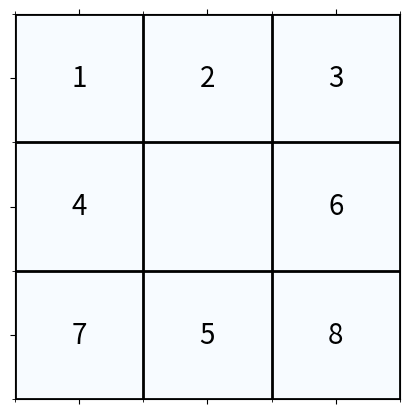
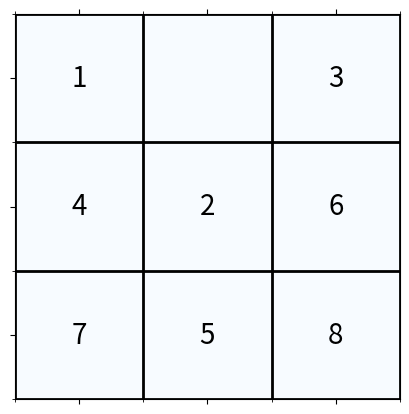
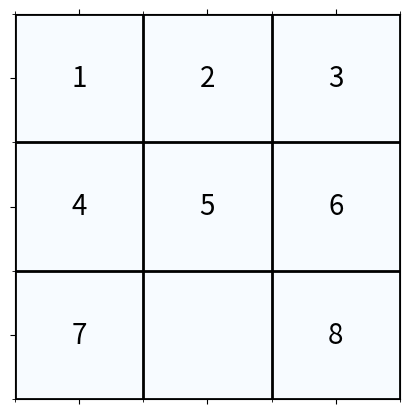
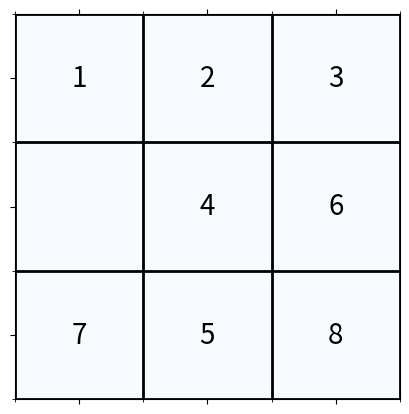
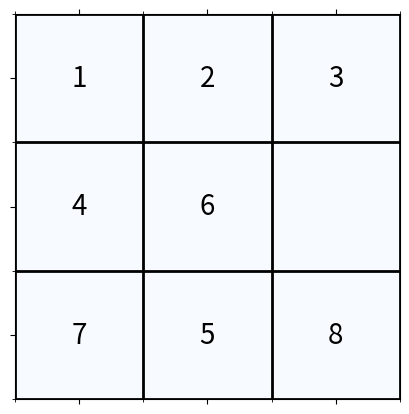
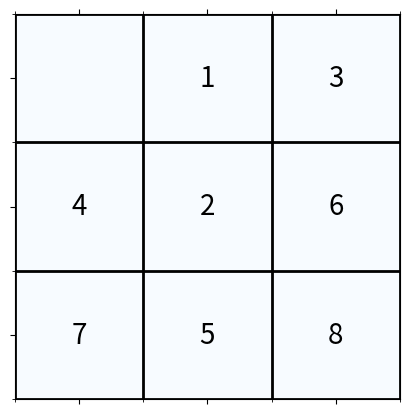
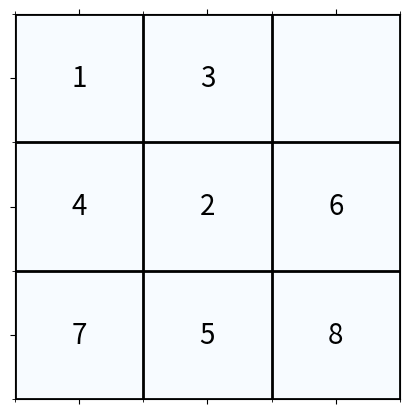
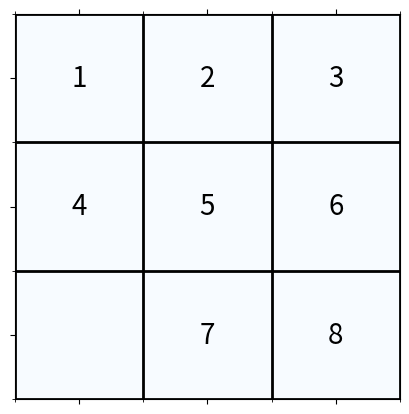
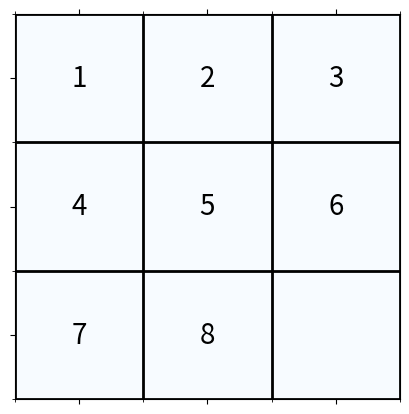
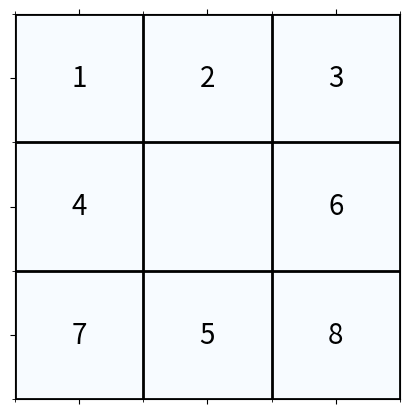
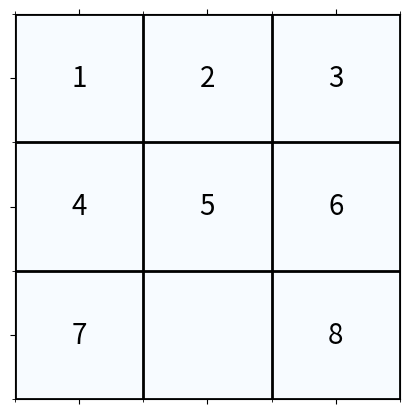
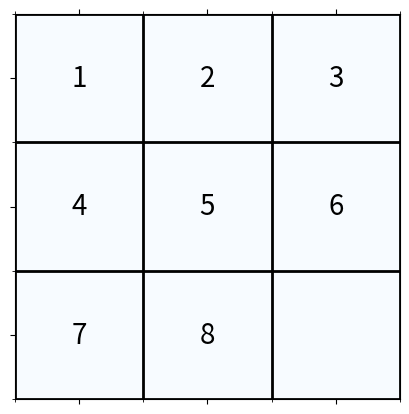

Reproduce these figures in Python, in order.
# Bibliotecas necessárias
import numpy as np
import heapq
from collections import deque
import time
import matplotlib.pyplot as plt


class PuzzleState:
    def __init__(self, board, parent=None, move=None, depth=0):
        self.board = board
        self.parent = parent  # Estado anterior
        self.move = move      # Movimento realizado
        self.depth = depth    # Profundidade atual

    # Representação única para estados visitados
    def to_tuple(self):
        return tuple(map(tuple, self.board))

    # Verificar se é o estado final
    def is_goal(self, goal_state):
        return np.array_equal(self.board, goal_state)

    # Gerar novos estados a partir dos movimentos possíveis
    def generate_moves(self):
        if 0 not in self.board:
            raise ValueError("Estado inválido: o tabuleiro não contém um espaço vazio (0).")

        x, y = np.argwhere(self.board == 0)[0]
        directions = {'up': (-1, 0), 'down': (1, 0), 'left': (0, -1), 'right': (0, 1)}
        moves = []

        for move, (dx, dy) in directions.items():
            new_x, new_y = x + dx, y + dy
            if 0 <= new_x < 3 and 0 <= new_y < 3:
                new_board = self.board.copy()
                new_board[x, y], new_board[new_x, new_y] = new_board[new_x, new_y], new_board[x, y]
                moves.append(PuzzleState(new_board, self, move, self.depth + 1))
        return moves

    # Implementando a comparação para o heapq (usando o custo de A* para ordenação)
    def __lt__(self, other):
        return (self.depth + heuristic(self.board, goal_state)) < (other.depth + heuristic(other.board, goal_state))


def plot_board(board):
    # Criação de um gráfico
    fig, ax = plt.subplots(figsize=(5, 5))

    # Plota o tabuleiro com fundo branco e bordas escuras
    ax.matshow(np.ones_like(board) * 255, cmap="Blues")  # Cor de fundo branca

    # Adiciona números nas células, e define a cor do texto
    for (i, j), val in np.ndenumerate(board):
        if val != 0:  # Ignora o espaço vazio (0)
            ax.text(j, i, str(val), ha='center', va='center', fontsize=20, color='black')

    # Define limites e remove eixos
    ax.set_xticks(np.arange(-0.5, 3, 1), minor=True)
    ax.set_yticks(np.arange(-0.5, 3, 1), minor=True)
    ax.grid(which="minor", color="black", linestyle='-', linewidth=2)
    ax.set_xticklabels([])
    ax.set_yticklabels([])
    
    # Exibe o gráfico
    plt.show()


def breadth_first_search(initial_state, goal_state):
    visited = set()
    queue = deque([initial_state])

    while queue:
        state = queue.popleft()

        # Exibir o tabuleiro após cada movimento
        plot_board(state.board)
        
        if state.is_goal(goal_state):
            return state

        visited.add(state.to_tuple())

        for move in state.generate_moves():
            if move.to_tuple() not in visited:
                queue.append(move)
    return None


def a_star_search(initial_state, goal_state):
    visited = set()
    priority_queue = []
    heapq.heappush(priority_queue, (0, initial_state))  # (prioridade, estado)

    while priority_queue:
        _, state = heapq.heappop(priority_queue)

        plot_board(state.board)  # Exibe o tabuleiro

        if state.is_goal(goal_state):
            return state

        visited.add(state.to_tuple())

        for move in state.generate_moves():
            if move.to_tuple() not in visited:
                cost = move.depth + heuristic(move.board, goal_state)
                heapq.heappush(priority_queue, (cost, move))
    return None




def heuristic(board, goal_state):
    distance = 0
    for i in range(3):
        for j in range(3):
            if board[i][j] != 0:
                goal_pos = np.argwhere(goal_state == board[i][j])[0]
                x, y = goal_pos
                distance += abs(x - i) + abs(y - j)
    return distance


# Estado inicial e objetivo
initial_board = np.array([
    [1, 2, 3],
    [4, 0, 6],
    [7, 5, 8]
])

goal_board = np.array([
    [1, 2, 3],
    [4, 5, 6],
    [7, 8, 0]
])

initial_state = PuzzleState(initial_board)
goal_state = goal_board

# Testando Busca em Amplitude
start = time.time()
result_bfs = breadth_first_search(initial_state, goal_state)
end = time.time()
print("Busca em Amplitude:")
print(f"Tempo de execução: {end - start:.4f} segundos\n")

# Testando Busca A*
start = time.time()
result_a_star = a_star_search(initial_state, goal_state)
end = time.time()
print("Busca A*: ")
print(f"Tempo de execução: {end - start:.4f} segundos\n")
